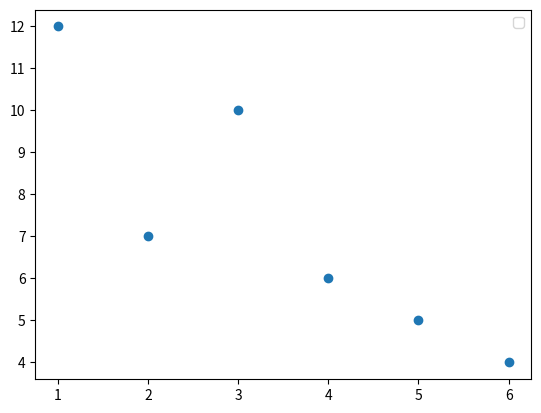

Write Python code to recreate this figure.
import matplotlib.pyplot as plt

x1=[1,2,3,4,5,6]
y1=[12,7,10,6,5,4]
plt.scatter(x1,y1)
plt.legend()
plt.show()